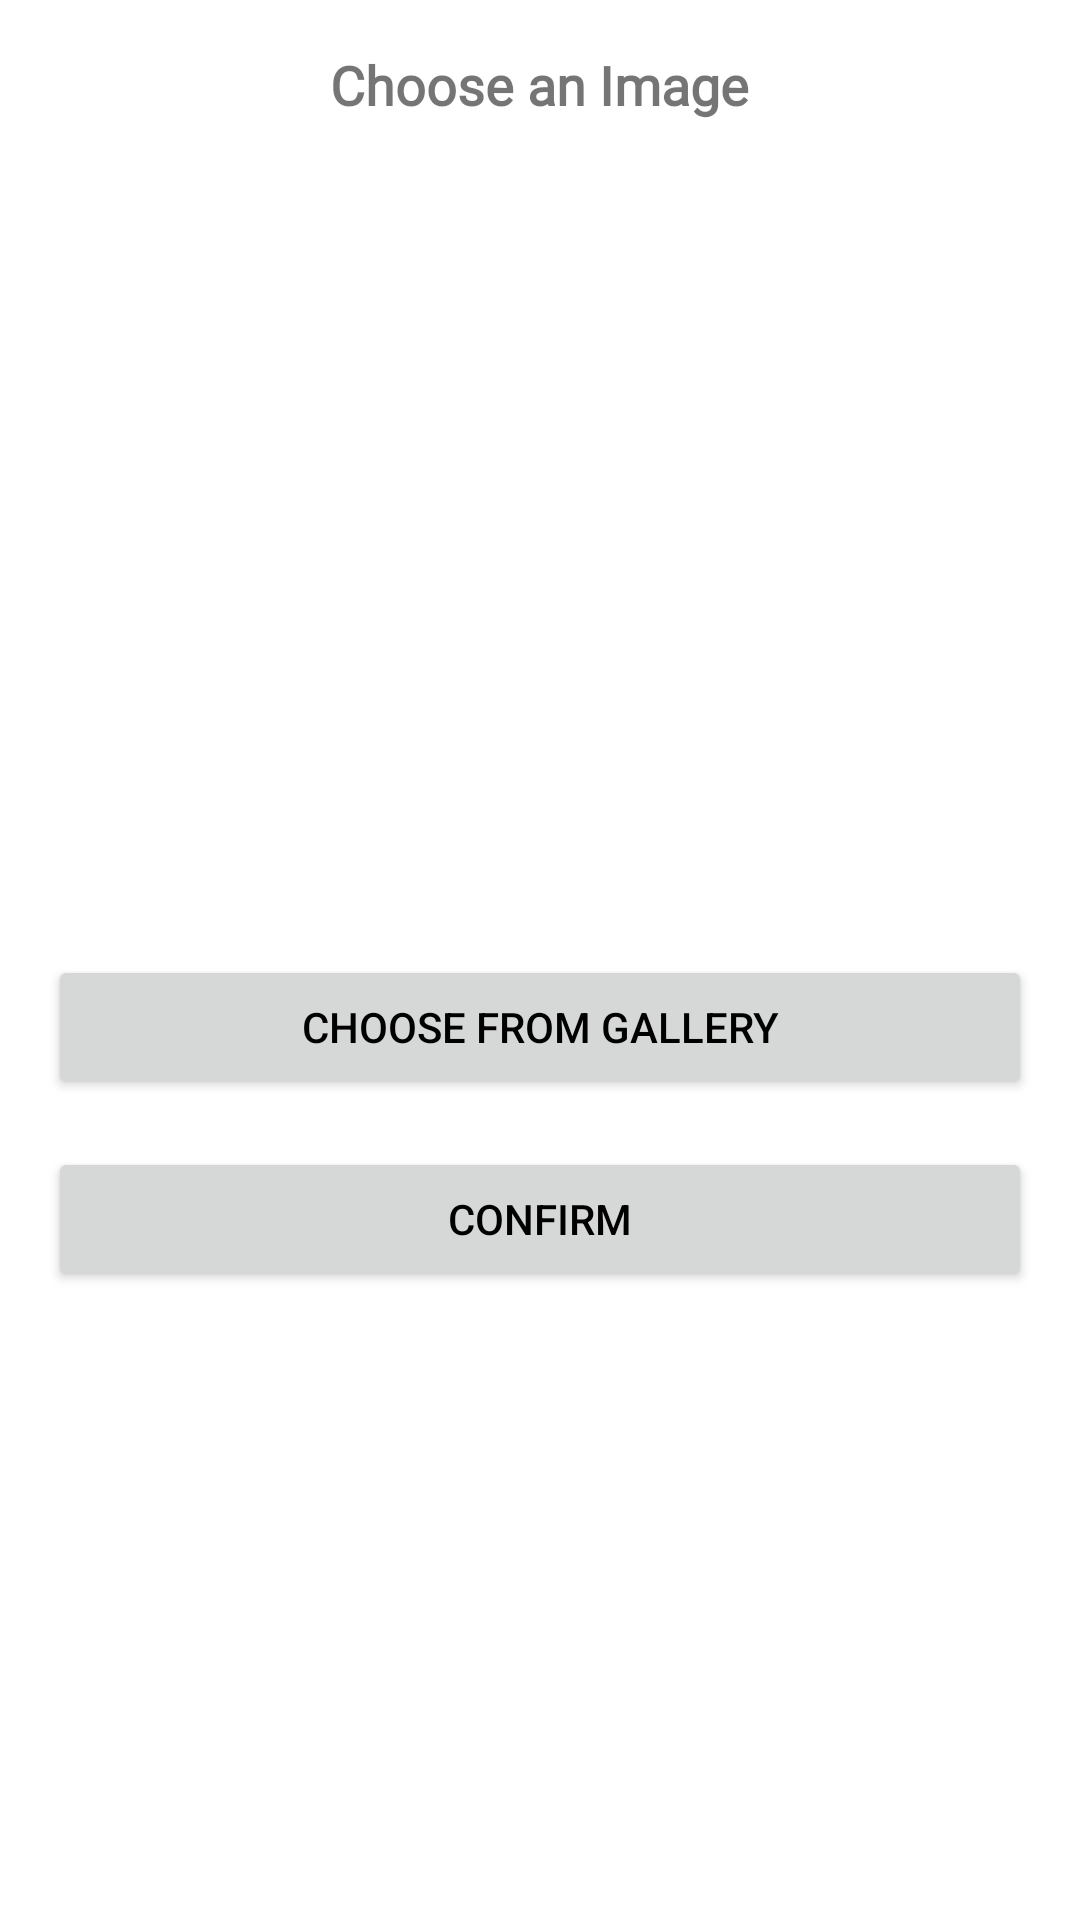

The Android layout XML behind this screen, and the referenced resources:
<!-- AndroidManifest.xml: application theme Theme.PrototypeTA -->
<!-- res/layout/dialog_input_image.xml -->
<?xml version="1.0" encoding="utf-8"?>
<LinearLayout xmlns:android="http://schemas.android.com/apk/res/android"
    android:layout_width="match_parent"
    android:layout_height="wrap_content"
    android:orientation="vertical"
    android:padding="16dp">

    <TextView
        android:id="@+id/tvDialogTitle"
        android:layout_width="wrap_content"
        android:layout_height="wrap_content"
        android:text="Choose an Image"
        android:fontFamily="@font/archivonarrowbold"
        android:textSize="18sp"
        android:textStyle="bold"
        android:layout_gravity="center"
        android:layout_marginBottom="12dp"/>

    <ImageView
        android:id="@+id/imagePreview"
        android:layout_width="match_parent"
        android:layout_height="250dp"
        android:scaleType="fitCenter"
        android:adjustViewBounds="true"/>


    <Button
        android:id="@+id/btnChooseFromGallery"
        android:layout_width="match_parent"
        android:layout_height="wrap_content"
        android:layout_marginTop="16dp"
        android:text="@string/choose_from_gallery"
        android:textColor="@color/black"/>

    <Button
        android:id="@+id/btnConfirm"
        android:layout_width="match_parent"
        android:layout_height="wrap_content"
        android:layout_marginTop="16dp"
        android:text="@string/confirm"
        android:textColor="@color/black"/>
</LinearLayout>
<!-- resources referenced by this layout -->
<resources>
  <color name="black">#FF000000</color>
  <string name="choose_from_gallery">Choose From Gallery</string>
  <string name="confirm">confirm</string>
  <style name="Theme.PrototypeTA" parent="Theme.MaterialComponents.Light.NoActionBar">
          <item name="colorPrimary">@color/white</item>
          <item name="colorSecondary">@color/black</item>
          <item name="android:statusBarColor">@color/black</item>
          <item name="android:navigationBarColor">@color/black</item>
          <item name="android:textColorHint">@color/black</item>
      </style>
  <color name="white">#FFFFFFFF</color>
</resources>
